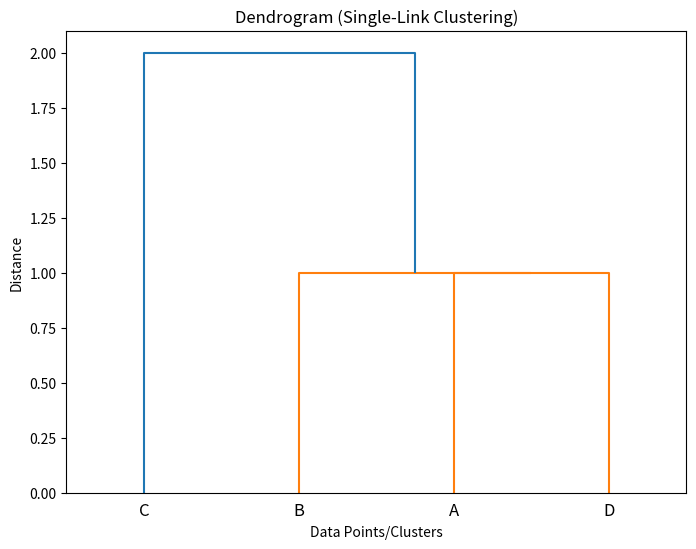

This figure's Python source:
import scipy.cluster.hierarchy as sch
import matplotlib.pyplot as plt

# Data points
data = [[1, 1], [2, 2], [2, 4], [1, 2]]

# Calculate the distance matrix using Euclidean distance
distance_matrix = sch.distance.pdist(data)

# Perform single-link clustering
linkage_matrix = sch.linkage(distance_matrix, method='single')

# Generate the dendrogram
plt.figure(figsize=(8, 6))
dendrogram = sch.dendrogram(linkage_matrix, labels=["A", "B", "C", "D"])
plt.title("Dendrogram (Single-Link Clustering)")
plt.xlabel("Data Points/Clusters")
plt.ylabel("Distance")
plt.show()